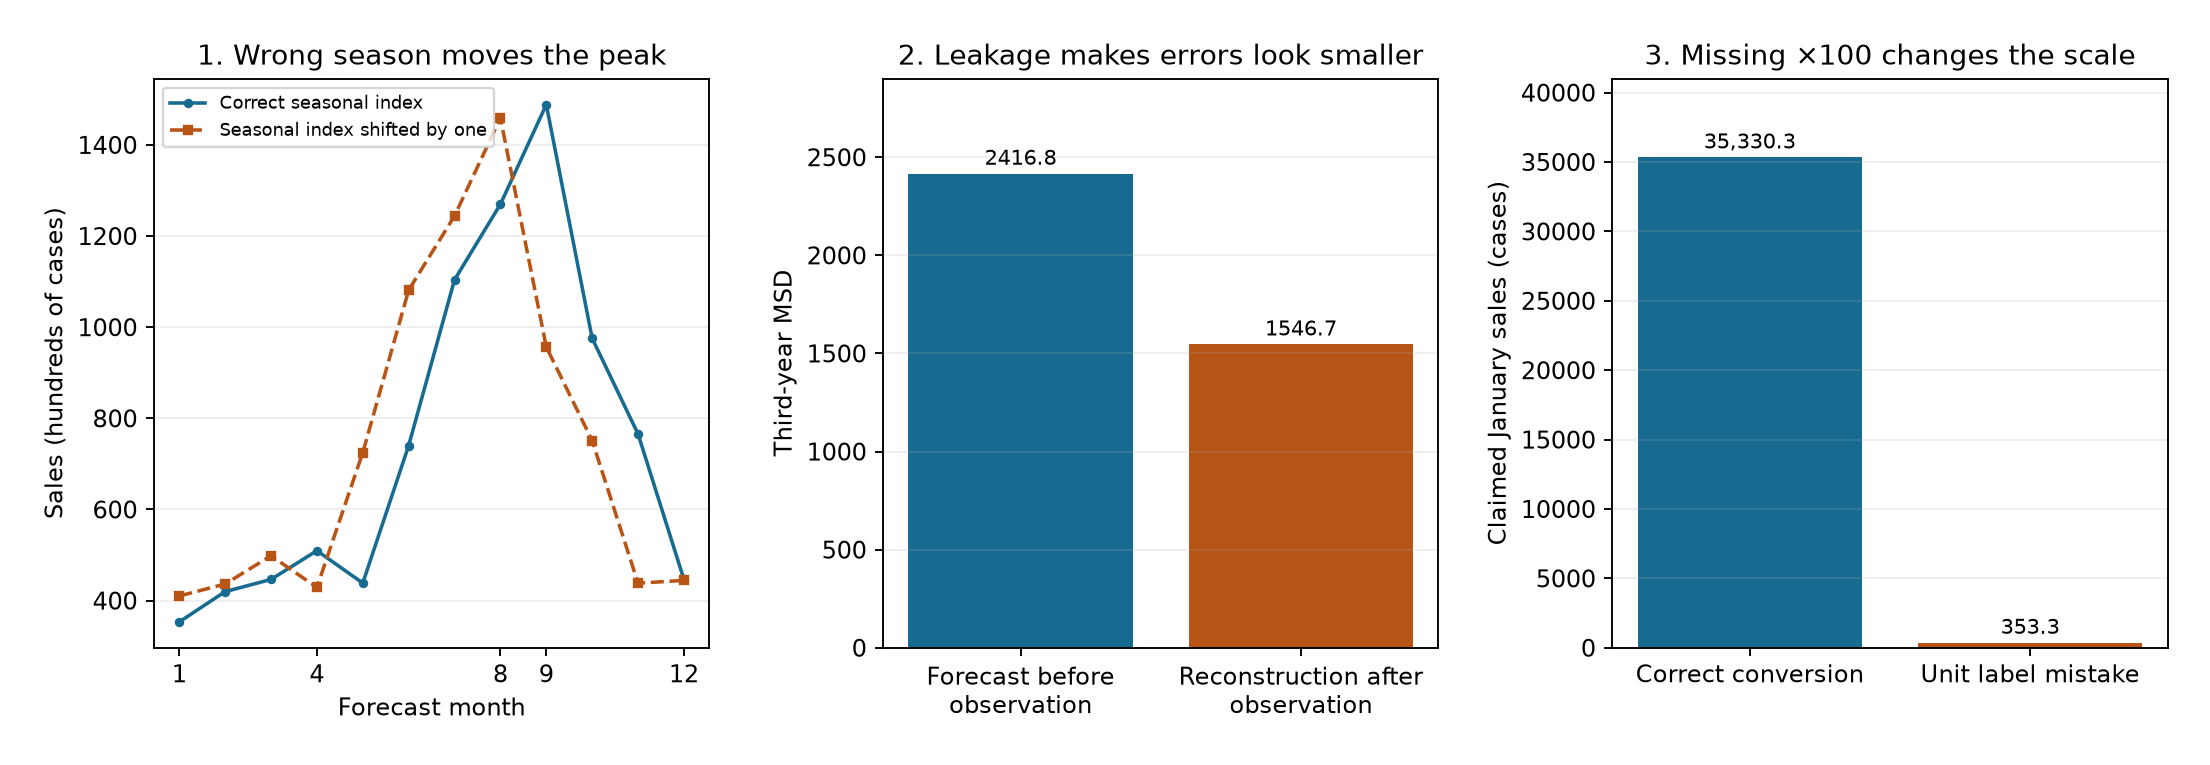

The data file committed next to this chart (first rows):
month_of_year, correct_origin24_forecast_hundreds, shifted_season_forecast_hundreds, actual_third_year, rolling_forecast_hundreds, leaked_reconstruction_hundreds
1, 353.3, 410.2, 298.0, 353.3, 342.2
2, 419.8, 436.5, 378.0, 404.4, 399.1
3, 446.5, 498.4, 373.0, 421.2, 411.6
4, 509.6, 429.1, 443.0, 464.2, 460
5, 438.5, 724.7, 374.0, 390.7, 387.4
6, 740.3, 1081, 660.0, 644.6, 647.7
7, 1104, 1244, 1004, 953.4, 963.5
8, 1270, 1459, 1153, 1096, 1108
9, 1488, 956.6, 1388, 1287, 1308
10, 975.5, 751.1, 904.0, 852.5, 862.8
11, 765.7, 438.2, 715.0, 675.2, 683.1
12, 446.6, 444.5, 441.0, 398.1, 406.7
